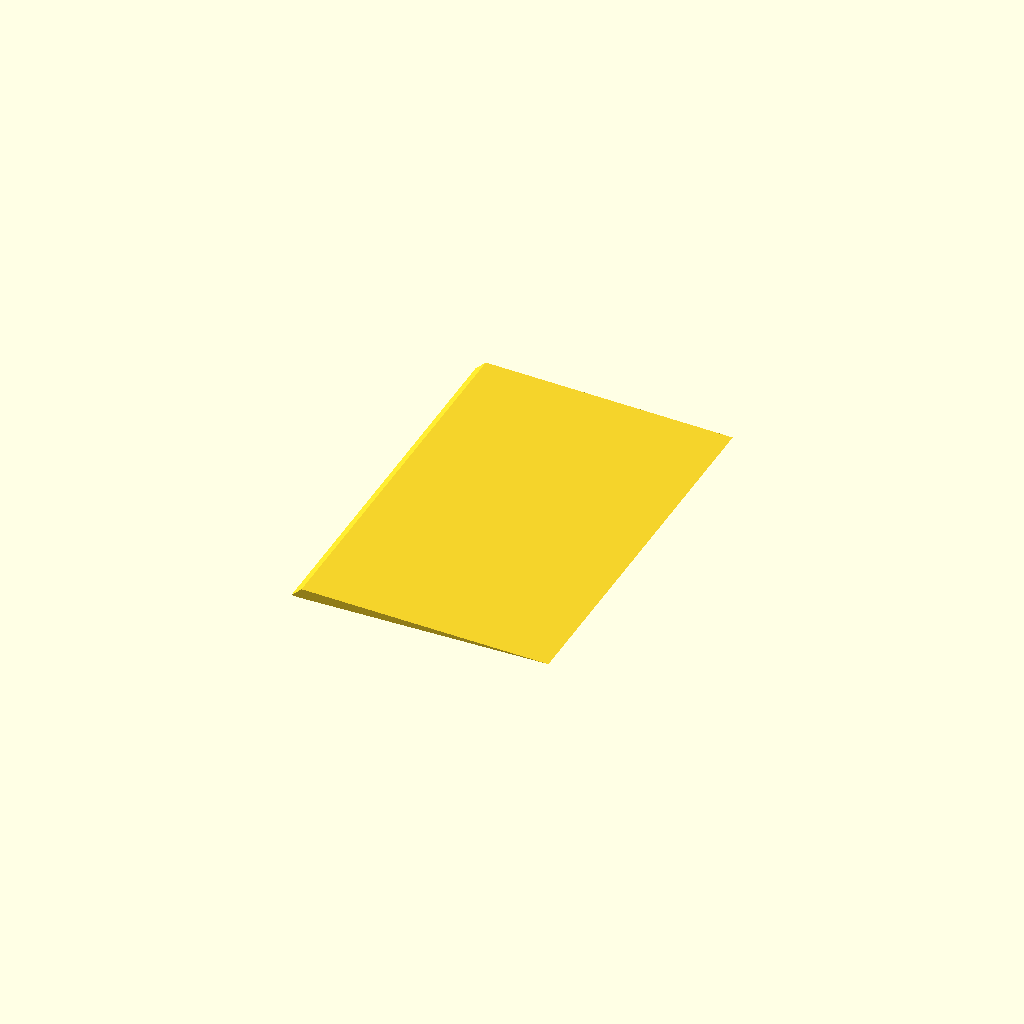
Cell 1: the model at its default parameters.
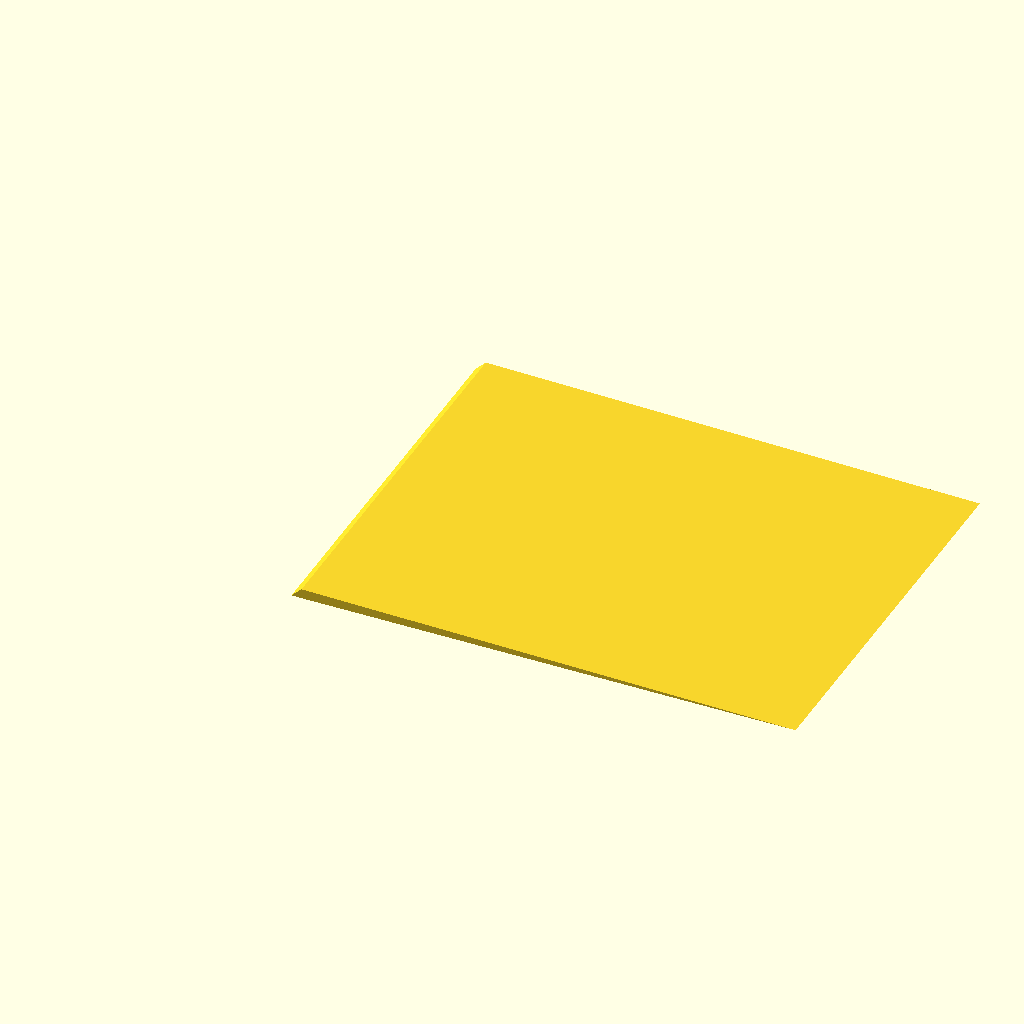
Cell 2: base_length = 300 (everything else at default).
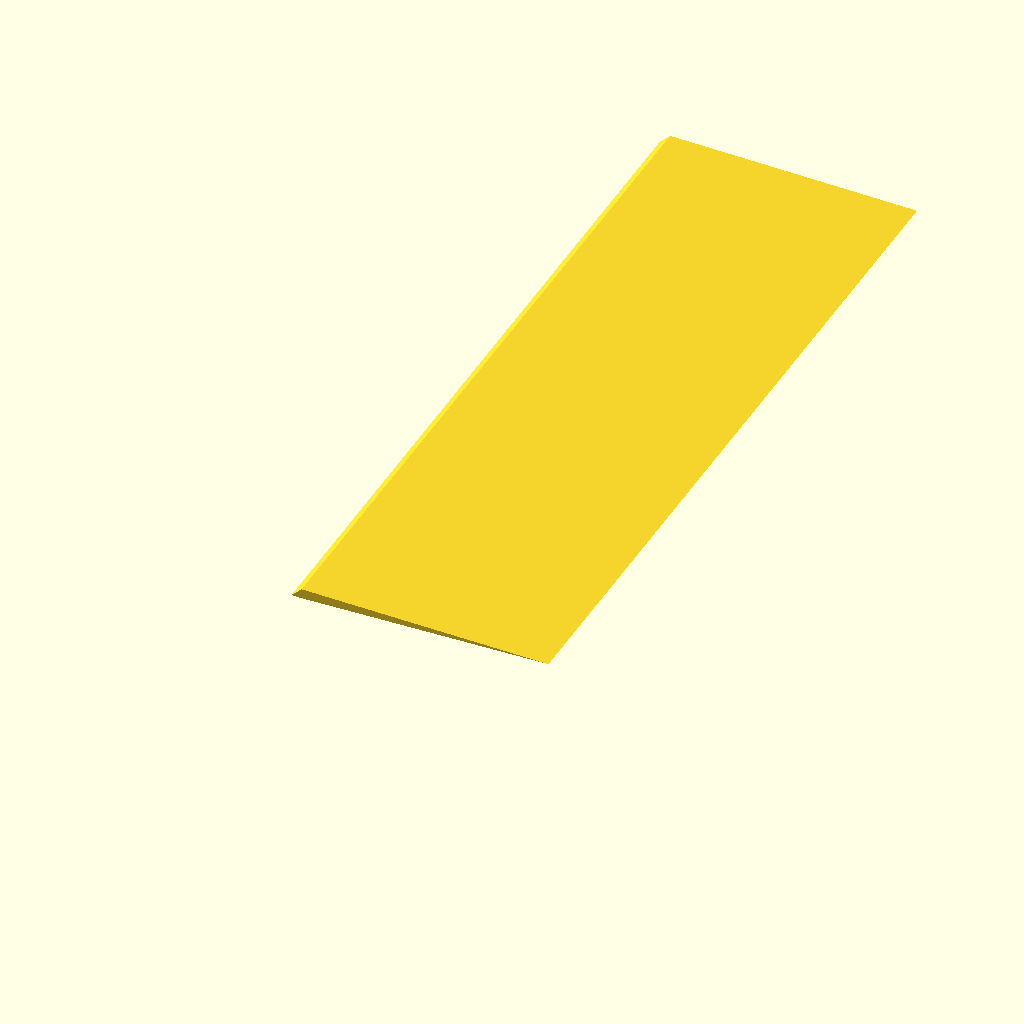
Cell 3 — depth set to 480, the other parameters unchanged.
All cells are drawn from one camera (rotation 55°, 0°, 25°, orthographic, colour scheme Cornfield), so only the parameter changes between them.
The OpenSCAD source (bodenplatte copy 2.scad):
// bodenplatte.scad
// Side profile: two right triangles sharing a vertical 6 mm edge.
// Red triangle:  top edge 6 mm, vertical edge 6 mm, 90deg between them, hypotenuse y.
// Green triangle: bottom edge 150 mm, vertical edge 6 mm, hypotenuse x (long taper to the tip).
// All units in millimeters.

// ---------- Parameters ----------
base_length = 150;  // bottom edge of the green triangle (V -> tip)
height      = 6;    // shared vertical edge between the two triangles
top_length  = 6;    // horizontal top edge of the red triangle (A -> P)
depth       = 240;  // extrusion depth of the part

orientation = "cnc";  // "print" = base_length edge on the floor, "cnc" = x edge (long taper face) on the floor

draft_mode  = true;             // fast render while developing
$fn         = draft_mode ? 30 : 60;

// ---------- Computed (the missing values from the sketch) ----------
x = sqrt(base_length * base_length + height * height); // long taper edge
y = sqrt(top_length * top_length + height * height);   // red hypotenuse
taper_angle = atan(height / base_length);              // slope of the x edge, ~2.29 deg

echo(str("x (long taper edge) = ", x, " mm"));
echo(str("y (red hypotenuse)  = ", y, " mm"));

// ---------- Profile (side view, origin at V = bottom of the shared edge) ----------
//  A(-top_length, height) ---- P(0, height)
//        \                      |\____
//       y \                     |6    ‾‾‾‾----____ x
//          \                    |                 ‾‾‾‾----____
//           ‾‾‾‾--- V(0, 0) ----+------------ base_length ----- T(tip)
profile_points = [
    [-top_length, height],   // A: top-left
    [0,           height],   // P: top of shared edge
    [base_length, 0],        // T: tip
    [0,           0]         // V: bottom of shared edge
];

// ---------- Part ----------
module profile_2d() {
    polygon(profile_points);
}

// flipped upside down and rotated by the taper angle so the x edge lies flat at y = 0
module profile_2d_cnc() {
    translate([0, height * cos(taper_angle)])
        rotate(-taper_angle)
            mirror([0, 1])
                profile_2d();
}

module bodenplatte(orient = orientation) {
    // profile drawn in XZ (side view), extruded along Y, resting face on the build plate / machine bed
    translate([0, depth, 0])
        rotate([90, 0, 0])
            linear_extrude(height = depth)
                if (orient == "cnc")
                    profile_2d_cnc();
                else
                    profile_2d();
}

bodenplatte();
Customizer parameters (derived from the source; name, type, default, range or options):
base_length: number, default 150
height: number, default 6
top_length: number, default 6
depth: number, default 240
orientation: string, default "cnc"
draft_mode: bool, default true
